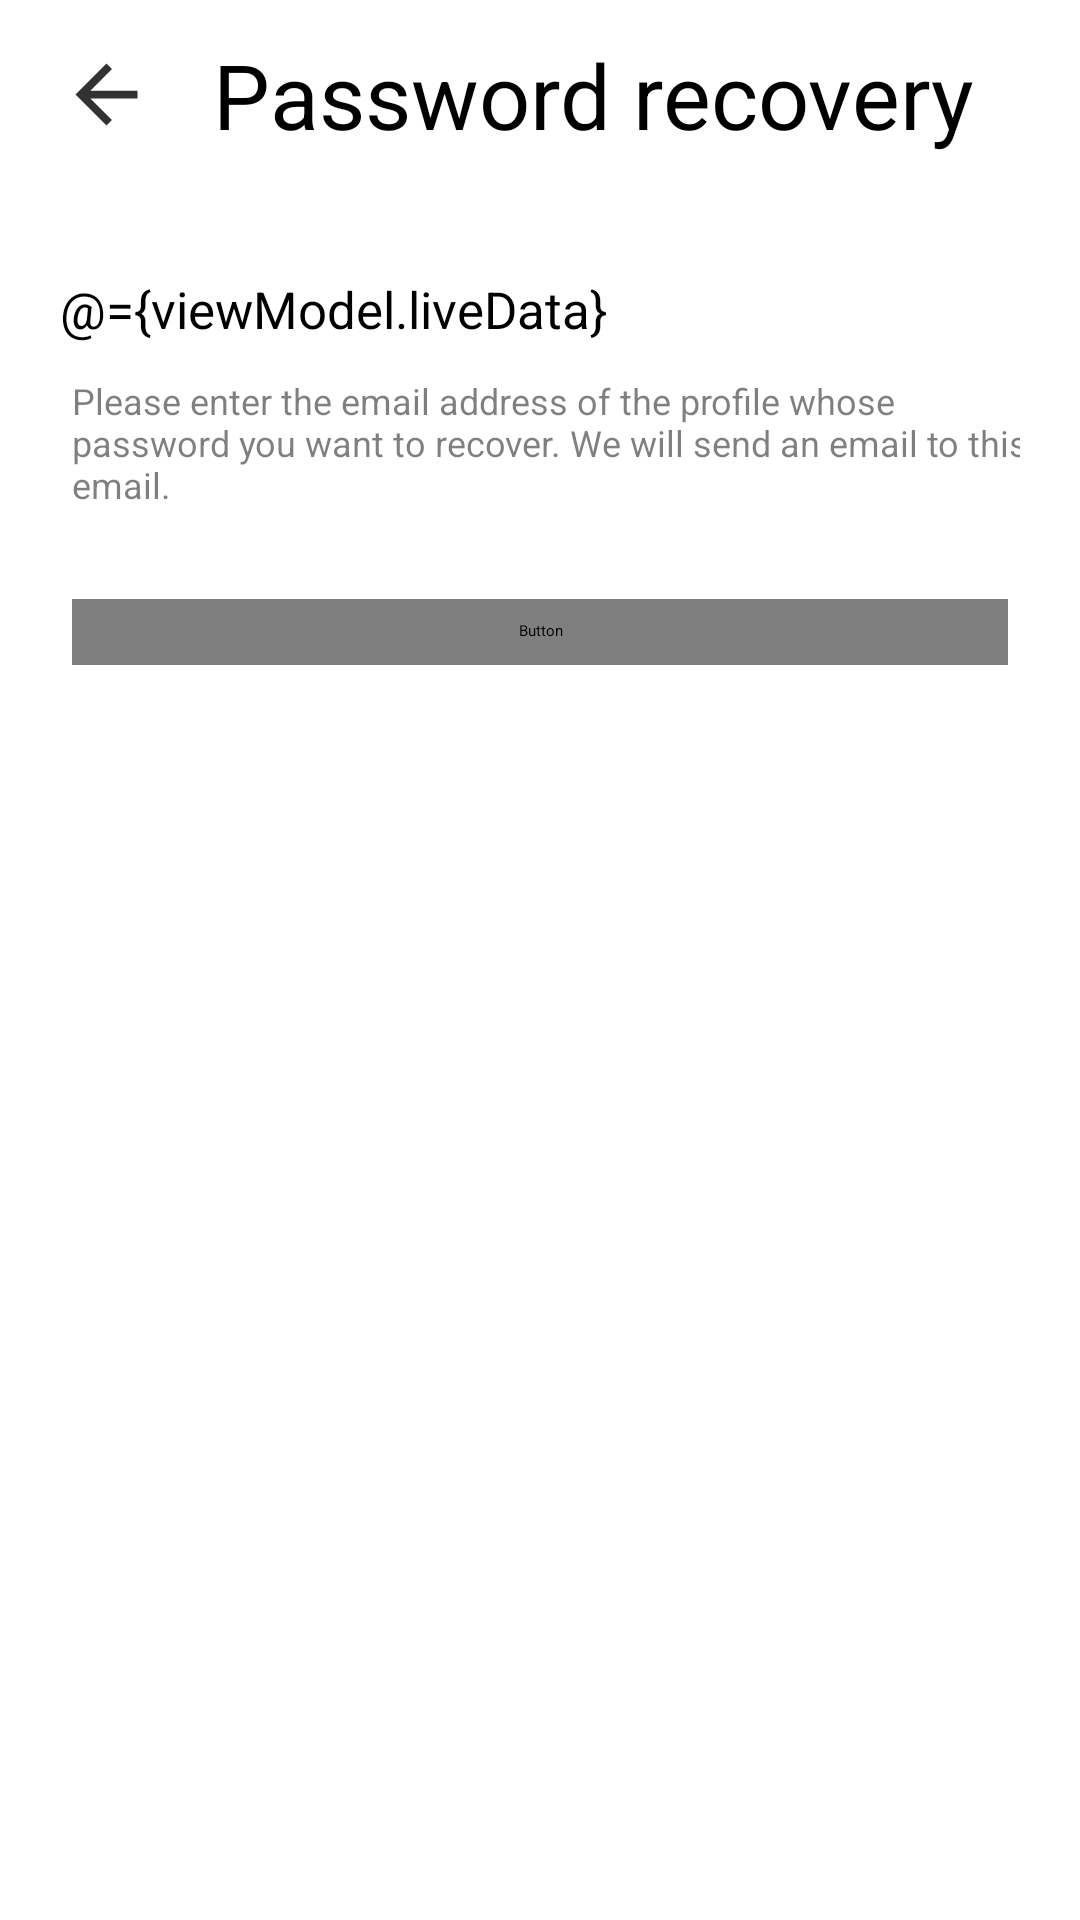

Layout XML and referenced resources for this Android screen:
<!-- AndroidManifest.xml: application theme Theme.SplashTheme -->
<!-- res/layout/fragment_password_reset.xml -->
<?xml version="1.0" encoding="utf-8"?>
<layout
    xmlns:android="http://schemas.android.com/apk/res/android"
    xmlns:app="http://schemas.android.com/apk/res-auto">

    <data>
        <variable
            name="viewModel"
            type="ru.dm.android.truestyle.viewmodel.PasswordResetViewModel" />
    </data>

    <androidx.constraintlayout.widget.ConstraintLayout
        android:layout_width="match_parent"
        android:layout_height="match_parent"
        android:paddingHorizontal="@dimen/margin_ic_back">

        <ImageButton
            android:id="@+id/image_button_back"
            android:layout_width="@dimen/width_ic_back"
            android:layout_height="@dimen/width_ic_back"
            android:src="@drawable/ic_back"
            app:layout_constraintTop_toTopOf="parent"
            app:layout_constraintStart_toStartOf="parent"
            android:layout_marginTop="@dimen/margin_window"
            android:scaleType="centerCrop"
            android:background="@null"
            android:contentDescription="@string/back" />

        <TextView
            android:id="@+id/title_password_recovery"
            style="@style/titleAppTextViewStyle"
            android:layout_width="wrap_content"
            android:layout_height="wrap_content"
            android:text="@string/password_recovery"
            app:layout_constraintStart_toEndOf="@id/image_button_back"
            app:layout_constraintTop_toTopOf="@id/image_button_back"
            app:layout_constraintBottom_toBottomOf="@id/image_button_back"
            android:layout_marginStart="@dimen/margin_start_title_style" />

        <EditText
            android:id="@+id/edit_text_email"
            style="@style/editTextStyle"
            android:layout_width="match_parent"
            android:layout_height="wrap_content"
            app:layout_constraintTop_toBottomOf="@id/title_password_recovery"
            android:text="@={viewModel.liveData}"
            android:layout_marginTop="@dimen/margin_top_edit_text_username"
            android:hint="@string/email"
            android:maxLength="255"
            android:inputType="textEmailAddress"/>

        <TextView
            android:id="@+id/text_error_email"
            style="@style/textTextViewStyle"
            android:layout_width="wrap_content"
            android:layout_height="wrap_content"
            android:text="@string/error_email_reset_password"
            app:layout_constraintTop_toBottomOf="@id/edit_text_email"
            app:layout_constraintStart_toStartOf="parent"
            android:textSize="@dimen/font_size_hint_edit_text_registration"
            android:layout_marginStart="@dimen/margin_start_hint_edit_text_registration"
            android:layout_marginTop="@dimen/margin_top_error_edit_text_registration"
            android:textColor="@color/red"
            android:visibility="invisible"/>

        <TextView
            android:id="@+id/hint_email"
            style="@style/textTextViewStyle"
            android:layout_width="wrap_content"
            android:layout_height="wrap_content"
            android:text="@string/hint_password_recovery"
            app:layout_constraintTop_toBottomOf="@id/text_error_email"
            app:layout_constraintStart_toStartOf="parent"
            android:layout_marginTop="@dimen/margin_top_hint_password"
            android:layout_marginHorizontal="@dimen/margin_start_hint_edit_text_registration"
            android:textSize="@dimen/font_size_hint_password"
            android:textColor="@color/gray_3"/>

        <Button
            android:id="@+id/button_reset"
            style="@style/buttonStyle.LightBlue"
            android:layout_width="match_parent"
            android:layout_height="wrap_content"
            android:text="@string/send_a_letter"
            app:layout_constraintStart_toStartOf="parent"
            app:layout_constraintEnd_toEndOf="parent"
            app:layout_constraintTop_toBottomOf="@id/hint_email"
            android:layout_marginTop="@dimen/margin_top_button_register"
            android:layout_marginHorizontal="@dimen/margin_start_hint_edit_text_registration"
            android:enabled="false"/>

    </androidx.constraintlayout.widget.ConstraintLayout>
</layout>
<!-- resources referenced by this layout -->
<resources>
  <color name="gray_3">#80000000</color>
  <color name="red">#FF4444</color>
  <dimen name="font_size_hint_edit_text_registration">10sp</dimen>
  <dimen name="font_size_hint_password">12sp</dimen>
  <dimen name="margin_ic_back">20dp</dimen>
  <dimen name="margin_start_hint_edit_text_registration">4dp</dimen>
  <dimen name="margin_start_title_style">20dp</dimen>
  <dimen name="margin_top_button_register">30dp</dimen>
  <dimen name="margin_top_edit_text_username">40dp</dimen>
  <dimen name="margin_top_error_edit_text_registration">-5dp</dimen>
  <dimen name="margin_top_hint_password">2dp</dimen>
  <dimen name="margin_window">16dp</dimen>
  <dimen name="width_ic_back">31dp</dimen>
  <!-- drawable ic_back (drawable) -->
  <vector android:autoMirrored="true" android:height="24dp"
      android:tint="@color/color_ic" android:viewportHeight="24"
      android:viewportWidth="24" android:width="24dp" xmlns:android="http://schemas.android.com/apk/res/android">
      <path android:fillColor="@android:color/white" android:pathData="M20,11H7.83l5.59,-5.59L12,4l-8,8 8,8 1.41,-1.41L7.83,13H20v-2z"/>
  </vector>
  <string name="back">Back</string>
  <string name="email">E-mail address</string>
  <string name="error_email_reset_password">User with this email was not found</string>
  <string name="hint_password_recovery">Please enter the email address of the profile whose password you want to recover. We will send an email to this email.</string>
  <string name="password_recovery">Password recovery</string>
  <string name="send_a_letter">Send a letter</string>
  <style name="buttonStyle.LightBlue">
          <item name="android:background">@drawable/light_blue_button</item>
          <item name="android:textColor">@color/white</item>
      </style>
  <style name="textTextViewStyle" parent="Widget.AppCompat.TextView">
          <item name="android:textColor">@color/text_color</item>
          <item name="fontFamily">@font/roboto_regular</item>
          <item name="android:textSize">13sp</item>
      </style>
  <style name="titleAppTextViewStyle" parent="Widget.AppCompat.TextView">
          <item name="android:textColor">@color/text_color</item>
          <item name="fontFamily">@font/playball_regular</item>
          <item name="android:textSize">30sp</item>
      </style>
  <color name="color_ic">#323232</color>
  <!-- drawable light_blue_button (drawable) -->
  <?xml version="1.0" encoding="utf-8"?>
  <selector xmlns:android="http://schemas.android.com/apk/res/android">
      <item android:drawable="@drawable/light_blue_button_disenabled"
          android:state_enabled="false" />
      <item android:drawable="@drawable/light_blue_button_enabled"
          android:state_enabled="true"/>
  </selector>
  <color name="white">#FFFFFFFF</color>
  <color name="light_gray_3">#4D000000</color>
  <color name="gray_2">#323232</color>
  <!-- drawable cursor_edit_text (drawable) -->
  <?xml version="1.0" encoding="utf-8"?>
  <shape xmlns:android="http://schemas.android.com/apk/res/android">
  
      <solid
          android:color="@color/light_blue"/>
  
      <size
          android:width="@dimen/width_cursor"/>
  </shape>
  <color name="text_color">#000000</color>
  <color name="background_color">#FFFFFFFF</color>
  <!-- drawable light_blue_button_disenabled (drawable) -->
  <?xml version="1.0" encoding="utf-8"?>
  <shape
      xmlns:android="http://schemas.android.com/apk/res/android"
      android:shape="rectangle">
  
      <corners
          android:radius="@dimen/radius_button"/>
  
      <solid
          android:color="@color/alpha_light_blue" />
  
  </shape>
  <color name="light_blue">#449AFF</color>
  <dimen name="width_cursor">1dp</dimen>
  <color name="black">#FF000000</color>
  <color name="gray">#13000000</color>
  <color name="light_black">#3b3b3b</color>
  <color name="teal_200">#FF03DAC5</color>
  <color name="teal_700">#FF018786</color>
  <dimen name="radius_button">10dp</dimen>
  <color name="alpha_light_blue">#80449AFF</color>
</resources>
